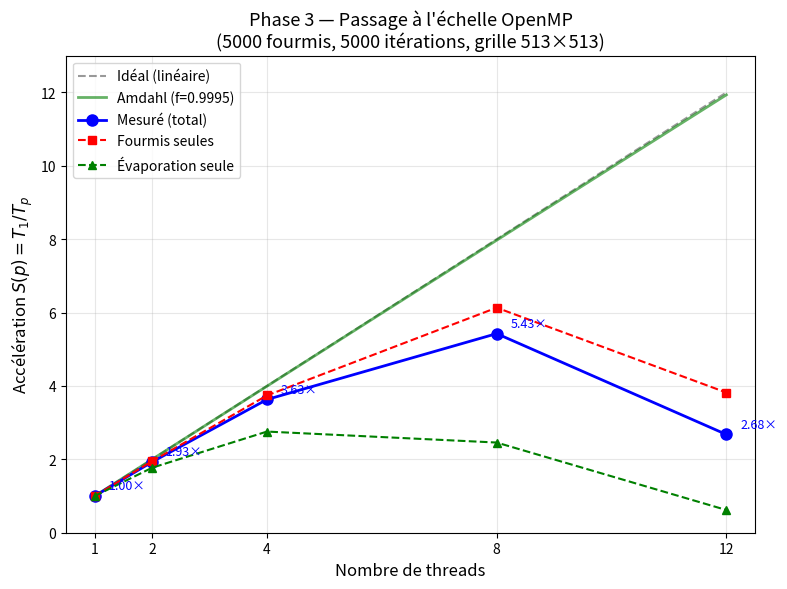

Reproduce this figure in Python. (Note: this script raises an exception after producing the figure.)
#!/usr/bin/env python3
"""
Phase 3 — OpenMP Scaling Visualization
Generates performance plots from omp_scaling.txt results.
Output: results/omp_speedup.png, results/omp_breakdown.png, results/omp_efficiency.png
"""

import matplotlib
matplotlib.use('Agg')  # Non-interactive backend
import matplotlib.pyplot as plt
import numpy as np

# ============================================================
# Raw data from omp_scaling.txt (3 runs per thread count)
# ============================================================
data = {
    # threads: [(ants_ms, evap_ms, update_ms, total_ms), ...]
    1:  [(8357.162, 733.968, 4.292, 9095.585),
         (8367.566, 734.987, 4.351, 9107.062),
         (8369.873, 737.822, 4.379, 9112.251)],
    2:  [(4279.712, 396.729, 6.616, 4683.319),
         (4290.136, 422.575, 7.441, 4720.465),
         (4322.780, 414.836, 8.074, 4746.030)],
    4:  [(2236.713, 253.453, 9.558, 2500.266),
         (2231.322, 266.572, 9.469, 2507.980),
         (2249.613, 267.342, 9.696, 2527.244)],
    8:  [(1364.162, 299.007, 14.420, 1678.225),
         (1557.932, 397.663, 16.549, 1972.738),
         (1328.854, 264.308, 14.757, 1608.462)],
    12: [(2138.553, 1147.500, 20.399, 3307.100),
         (2190.142, 1187.398, 22.528, 3400.812),
         (2442.924, 1316.877, 24.081, 3784.480)],
}

# SoA sequential baseline (from Phase 2)
T_seq = 9003.0  # SoA median from Phase 2

# ============================================================
# Compute medians
# ============================================================
threads = sorted(data.keys())
medians = {}
for t in threads:
    runs = data[t]
    ants   = sorted([r[0] for r in runs])[1]  # median of 3
    evap   = sorted([r[1] for r in runs])[1]
    update = sorted([r[2] for r in runs])[1]
    total  = sorted([r[3] for r in runs])[1]
    medians[t] = (ants, evap, update, total)

# Reference T1 from OpenMP 1-thread
T1_omp = medians[1][3]

# Arrays for plotting
t_arr = np.array(threads)
total_arr = np.array([medians[t][3] for t in threads])
ants_arr  = np.array([medians[t][0] for t in threads])
evap_arr  = np.array([medians[t][1] for t in threads])
update_arr = np.array([medians[t][2] for t in threads])

# Speedup relative to OpenMP 1-thread
speedup_arr = T1_omp / total_arr
# Speedup per component
speedup_ants = medians[1][0] / ants_arr
speedup_evap = medians[1][1] / evap_arr

# Efficiency
efficiency_arr = speedup_arr / t_arr * 100

# Amdahl's law theoretical speedup
# f = fraction parallelizable ≈ (ants + evap) / total at 1 thread
f = (medians[1][0] + medians[1][1]) / medians[1][3]  # ~0.9995
t_cont = np.linspace(1, 12, 100)
amdahl = 1.0 / ((1 - f) + f / t_cont)

# ============================================================
# Figure 1: Speedup curves
# ============================================================
fig, ax = plt.subplots(figsize=(8, 6))

ax.plot(t_cont, t_cont, 'k--', alpha=0.4, label='Idéal (linéaire)')
ax.plot(t_cont, amdahl, 'g-', alpha=0.6, linewidth=2, label=f'Amdahl (f={f:.4f})')
ax.plot(t_arr, speedup_arr, 'bo-', linewidth=2, markersize=8, label='Mesuré (total)')
ax.plot(t_arr, speedup_ants, 'rs--', linewidth=1.5, markersize=6, label='Fourmis seules')
ax.plot(t_arr, speedup_evap, 'g^--', linewidth=1.5, markersize=6, label='Évaporation seule')

# Annotate speedup values
for i, t in enumerate(threads):
    ax.annotate(f'{speedup_arr[i]:.2f}×',
                (t, speedup_arr[i]),
                textcoords="offset points", xytext=(10, 5),
                fontsize=9, color='blue')

ax.set_xlabel('Nombre de threads', fontsize=12)
ax.set_ylabel('Accélération $S(p) = T_1 / T_p$', fontsize=12)
ax.set_title('Phase 3 — Passage à l\'échelle OpenMP\n(5000 fourmis, 5000 itérations, grille 513×513)', fontsize=13)
ax.legend(fontsize=10, loc='upper left')
ax.set_xticks(threads)
ax.set_xlim(0.5, 12.5)
ax.set_ylim(0, 13)
ax.grid(True, alpha=0.3)

fig.tight_layout()
fig.savefig('/Users/timmy/OS02/Cours_Ensta_2026/projet/results/omp_speedup.png', dpi=150)
print("Saved: omp_speedup.png")

# ============================================================
# Figure 2: Stacked bar chart — time breakdown
# ============================================================
fig2, ax2 = plt.subplots(figsize=(8, 5))

x = np.arange(len(threads))
width = 0.5

bars_ants = ax2.bar(x, ants_arr, width, label='Avancement fourmis', color='#2196F3')
bars_evap = ax2.bar(x, evap_arr, width, bottom=ants_arr, label='Évaporation phéromones', color='#FF9800')
bars_upd  = ax2.bar(x, update_arr, width, bottom=ants_arr + evap_arr, label='Mise à jour', color='#4CAF50')

# Add total time labels on top
for i, t in enumerate(threads):
    total = medians[t][3]
    ax2.text(i, total + 100, f'{total:.0f} ms',
             ha='center', va='bottom', fontsize=9, fontweight='bold')

ax2.set_xlabel('Nombre de threads', fontsize=12)
ax2.set_ylabel('Temps (ms)', fontsize=12)
ax2.set_title('Phase 3 — Décomposition du temps par composant', fontsize=13)
ax2.set_xticks(x)
ax2.set_xticklabels([str(t) for t in threads])
ax2.legend(fontsize=10)
ax2.grid(axis='y', alpha=0.3)

fig2.tight_layout()
fig2.savefig('/Users/timmy/OS02/Cours_Ensta_2026/projet/results/omp_breakdown.png', dpi=150)
print("Saved: omp_breakdown.png")

# ============================================================
# Figure 3: Efficiency + anomaly at 12 threads
# ============================================================
fig3, (ax3a, ax3b) = plt.subplots(1, 2, figsize=(12, 5))

# Left: Parallel efficiency
ax3a.bar(x, efficiency_arr, width=0.5, color=['#4CAF50' if e > 50 else '#F44336' for e in efficiency_arr])
ax3a.axhline(y=100, color='gray', linestyle='--', alpha=0.5, label='Efficacité idéale')
ax3a.axhline(y=50, color='red', linestyle=':', alpha=0.5, label='Seuil 50%')
for i, e in enumerate(efficiency_arr):
    ax3a.text(i, e + 2, f'{e:.1f}%', ha='center', fontsize=10, fontweight='bold')
ax3a.set_xlabel('Threads', fontsize=12)
ax3a.set_ylabel('Efficacité parallèle $E(p)$ (%)', fontsize=12)
ax3a.set_title('Efficacité parallèle', fontsize=13)
ax3a.set_xticks(x)
ax3a.set_xticklabels([str(t) for t in threads])
ax3a.set_ylim(0, 120)
ax3a.legend(fontsize=9)
ax3a.grid(axis='y', alpha=0.3)

# Right: Evaporation time anomaly
evap_all = {t: sorted([r[1] for r in data[t]]) for t in threads}
evap_min = [evap_all[t][0] for t in threads]
evap_med = [evap_all[t][1] for t in threads]
evap_max = [evap_all[t][2] for t in threads]

ax3b.fill_between(threads, evap_min, evap_max, alpha=0.3, color='#FF9800', label='Min-Max')
ax3b.plot(threads, evap_med, 'o-', color='#FF9800', linewidth=2, markersize=8, label='Médiane')
ax3b.axhline(y=medians[1][1] / 12, color='green', linestyle='--', alpha=0.5,
             label=f'Idéal (734/{12}={medians[1][1]/12:.0f} ms)')
for i, t in enumerate(threads):
    ax3b.annotate(f'{evap_med[i]:.0f}', (t, evap_med[i]),
                  textcoords="offset points", xytext=(10, 5), fontsize=9)

ax3b.set_xlabel('Threads', fontsize=12)
ax3b.set_ylabel('Temps d\'évaporation (ms)', fontsize=12)
ax3b.set_title('Anomalie : temps d\'évaporation', fontsize=13)
ax3b.set_xticks(threads)
ax3b.legend(fontsize=9)
ax3b.grid(True, alpha=0.3)

fig3.tight_layout()
fig3.savefig('/Users/timmy/OS02/Cours_Ensta_2026/projet/results/omp_efficiency.png', dpi=150)
print("Saved: omp_efficiency.png")

# ============================================================
# Print summary table for log.md
# ============================================================
print("\n" + "=" * 80)
print("SUMMARY TABLE (for log.md)")
print("=" * 80)
print(f"{'Threads':>7} | {'Ants (ms)':>10} | {'Evap (ms)':>10} | {'Update (ms)':>11} | {'Total (ms)':>10} | {'S(p)':>6} | {'E(p)':>7} | {'Food':>5}")
print("-" * 80)
for t in threads:
    m = medians[t]
    s = T1_omp / m[3]
    e = s / t * 100
    print(f"{t:>7} | {m[0]:>10.1f} | {m[1]:>10.1f} | {m[2]:>11.1f} | {m[3]:>10.1f} | {s:>5.2f}× | {e:>6.1f}% | {2440:>5}")

print(f"\nT1 (OpenMP 1-thread) = {T1_omp:.1f} ms")
print(f"f (parallélisable) = {f:.4f}")
print(f"Best speedup: {max(speedup_arr):.2f}× at {threads[np.argmax(speedup_arr)]} threads")
print(f"Optimal point: 8 threads → S={T1_omp/medians[8][3]:.2f}× (before regression)")
